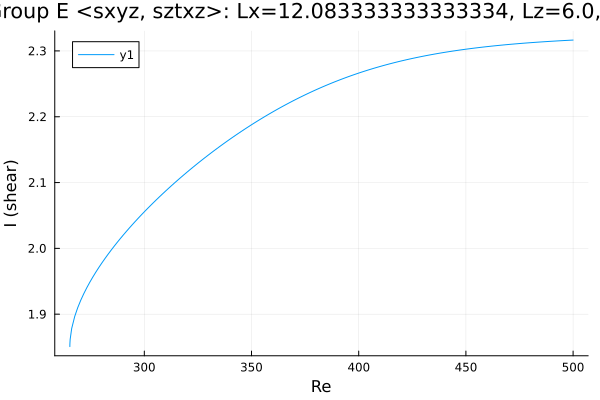

Values plotted in this chart, from the file beside it:
Re, shear
265.3, 1.851
265.3, 1.851
265.3, 1.851
265.3, 1.851
265.3, 1.851
265.3, 1.851
265.3, 1.851
265.3, 1.852
265.3, 1.852
265.3, 1.855
265.4, 1.862
266.1, 1.878
267.5, 1.897
268.9, 1.91
270.4, 1.921
271.8, 1.931
273.2, 1.94
274.6, 1.949
276, 1.957
277.4, 1.964
278.8, 1.971
280.3, 1.978
281.7, 1.985
283.1, 1.991
284.5, 1.997
285.9, 2.003
287.3, 2.009
288.7, 2.015
290.2, 2.02
291.6, 2.026
293, 2.031
294.4, 2.036
295.8, 2.041
297.2, 2.046
298.1, 2.049
298.7, 2.051
299.1, 2.053
299.4, 2.054
299.6, 2.054
299.8, 2.055
299.8, 2.055
299.9, 2.055
300, 2.055
300, 2.055
300, 2.056
300.0, 2.056
300.0, 2.056
300, 2.056
300, 2.056
300, 2.056
300.1, 2.056
300.2, 2.056
300.2, 2.056
300.4, 2.057
300.6, 2.057
300.9, 2.058
301.3, 2.06
301.9, 2.062
302.8, 2.065
304.2, 2.069
... 139 more rows
